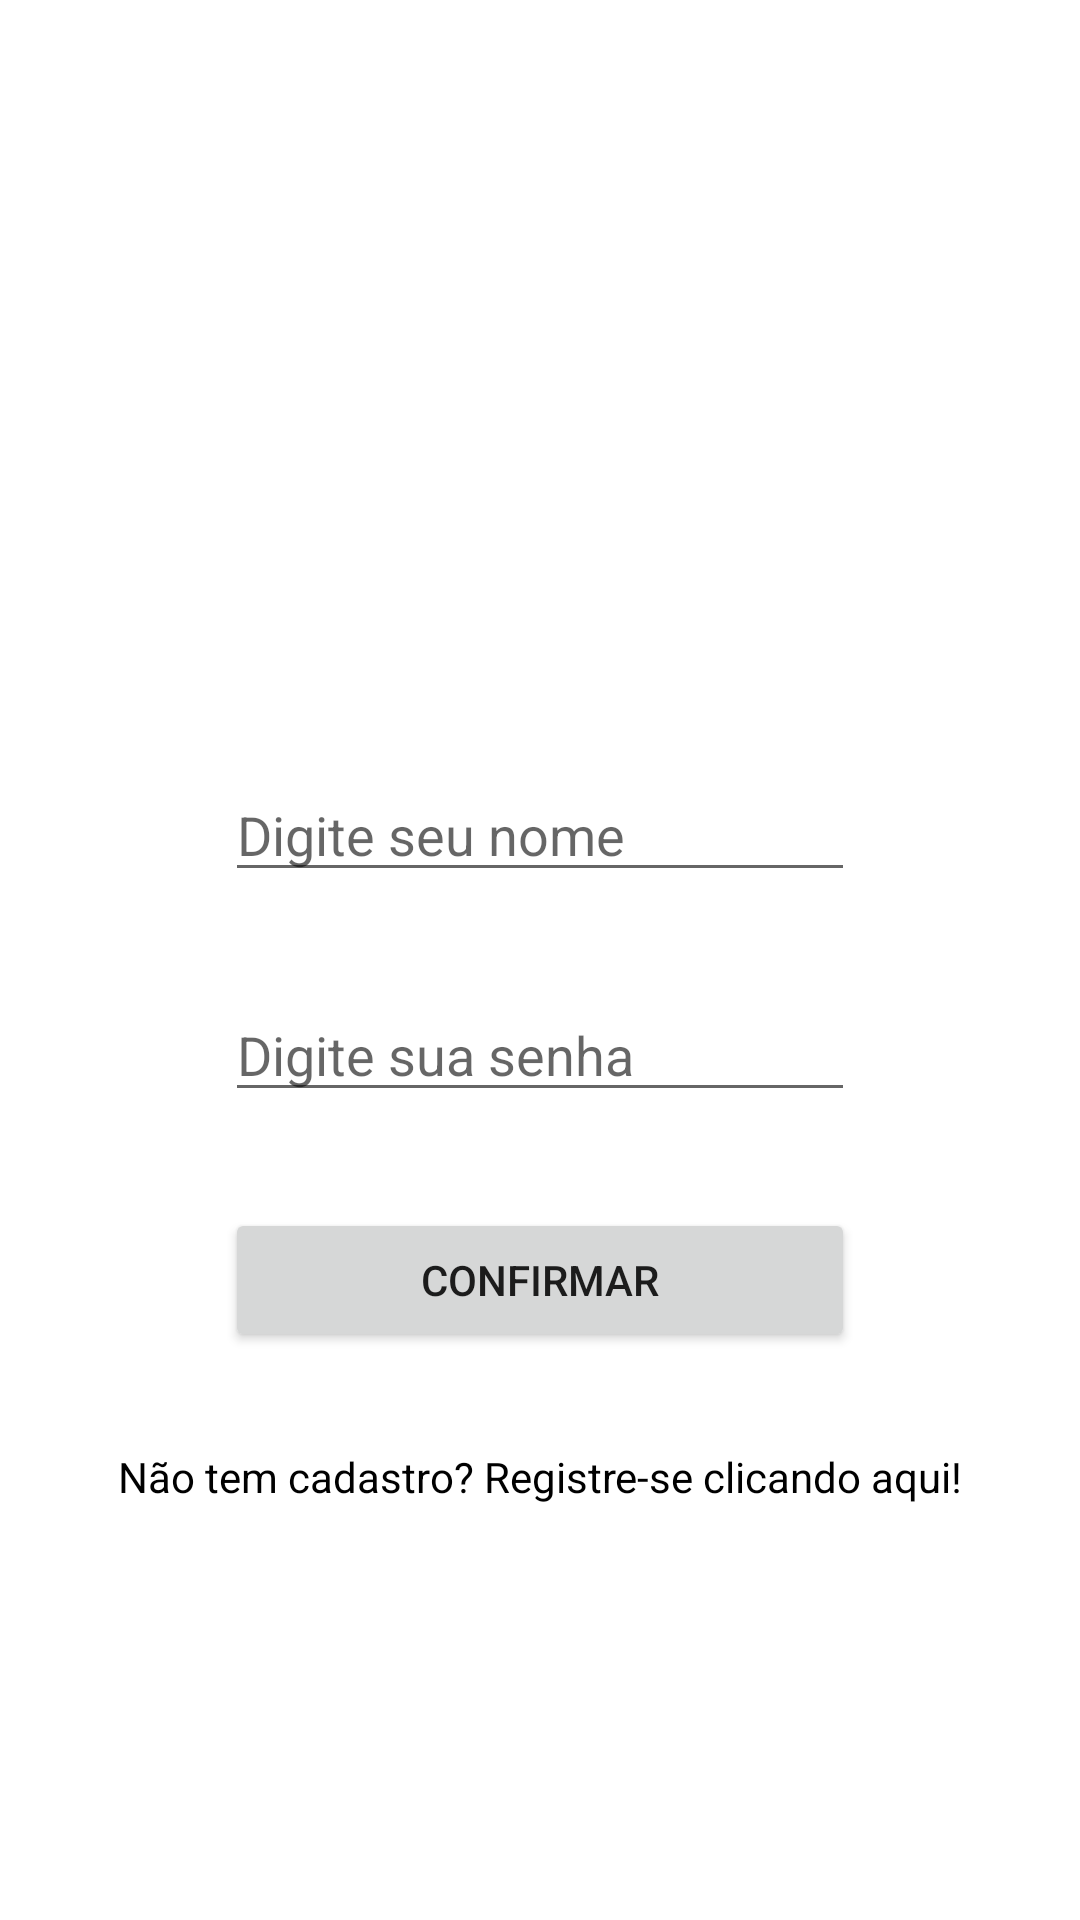

Write the Android layout XML for this screen, with the resource values it uses.
<!-- AndroidManifest.xml: application theme Theme.LoginAndroidKotlin -->
<!-- res/layout/activity_main.xml -->
<?xml version="1.0" encoding="utf-8"?>
<androidx.constraintlayout.widget.ConstraintLayout xmlns:android="http://schemas.android.com/apk/res/android"
    xmlns:app="http://schemas.android.com/apk/res-auto"
    xmlns:tools="http://schemas.android.com/tools"
    android:layout_width="match_parent"
    android:layout_height="match_parent"
    tools:context=".MainActivity">

    <EditText
        android:id="@+id/txtNome"
        android:layout_width="wrap_content"
        android:layout_height="wrap_content"
        android:layout_marginTop="256dp"
        android:ems="10"
        android:hint="Digite seu nome"
        android:inputType="textPersonName"
        app:layout_constraintEnd_toEndOf="parent"
        app:layout_constraintStart_toStartOf="parent"
        app:layout_constraintTop_toTopOf="parent" />

    <EditText
        android:id="@+id/txtSenha"
        android:layout_width="wrap_content"
        android:layout_height="wrap_content"
        android:layout_marginTop="32dp"
        android:ems="10"
        android:inputType="textPassword"
        android:hint="Digite sua senha"
        app:layout_constraintEnd_toEndOf="@+id/txtNome"
        app:layout_constraintStart_toStartOf="@+id/txtNome"
        app:layout_constraintTop_toBottomOf="@+id/txtNome" />

    <Button
        android:id="@+id/button"
        android:layout_width="0dp"
        android:layout_height="wrap_content"
        android:layout_marginTop="32dp"
        android:onClick="entrar"
        android:text="Confirmar"
        app:layout_constraintEnd_toEndOf="@+id/txtSenha"
        app:layout_constraintStart_toStartOf="@+id/txtSenha"
        app:layout_constraintTop_toBottomOf="@+id/txtSenha" />

    <TextView
        android:id="@+id/textView"
        android:layout_width="wrap_content"
        android:layout_height="wrap_content"
        android:layout_marginTop="32dp"
        android:background="#FFFFFF"
        android:onClick="cadastrar"
        android:text="Não tem cadastro? Registre-se clicando aqui!"
        android:textColor="#000000"
        app:layout_constraintEnd_toEndOf="@+id/button"
        app:layout_constraintStart_toStartOf="@+id/button"
        app:layout_constraintTop_toBottomOf="@+id/button" />
</androidx.constraintlayout.widget.ConstraintLayout>
<!-- resources referenced by this layout -->
<resources>
  <style name="Theme.LoginAndroidKotlin" parent="Theme.MaterialComponents.DayNight.DarkActionBar">
          
          <item name="colorPrimary">@color/purple_500</item>
          <item name="colorPrimaryVariant">@color/purple_700</item>
          <item name="colorOnPrimary">@color/white</item>
          
          <item name="colorSecondary">@color/teal_200</item>
          <item name="colorSecondaryVariant">@color/teal_700</item>
          <item name="colorOnSecondary">@color/black</item>
          
          <item name="android:statusBarColor" tools:targetApi="l">?attr/colorPrimaryVariant</item>
          
      </style>
  <!-- not gathered from this repository: default colours our renderer supplied (Android Studio template values) -->
  <color name="purple_500">#FF6200EE</color>
  <color name="purple_700">#FF3700B3</color>
  <color name="teal_200">#FF03DAC5</color>
  <color name="teal_700">#FF018786</color>
  <color name="black">#FF000000</color>
  <color name="white">#FFFFFFFF</color>
</resources>
